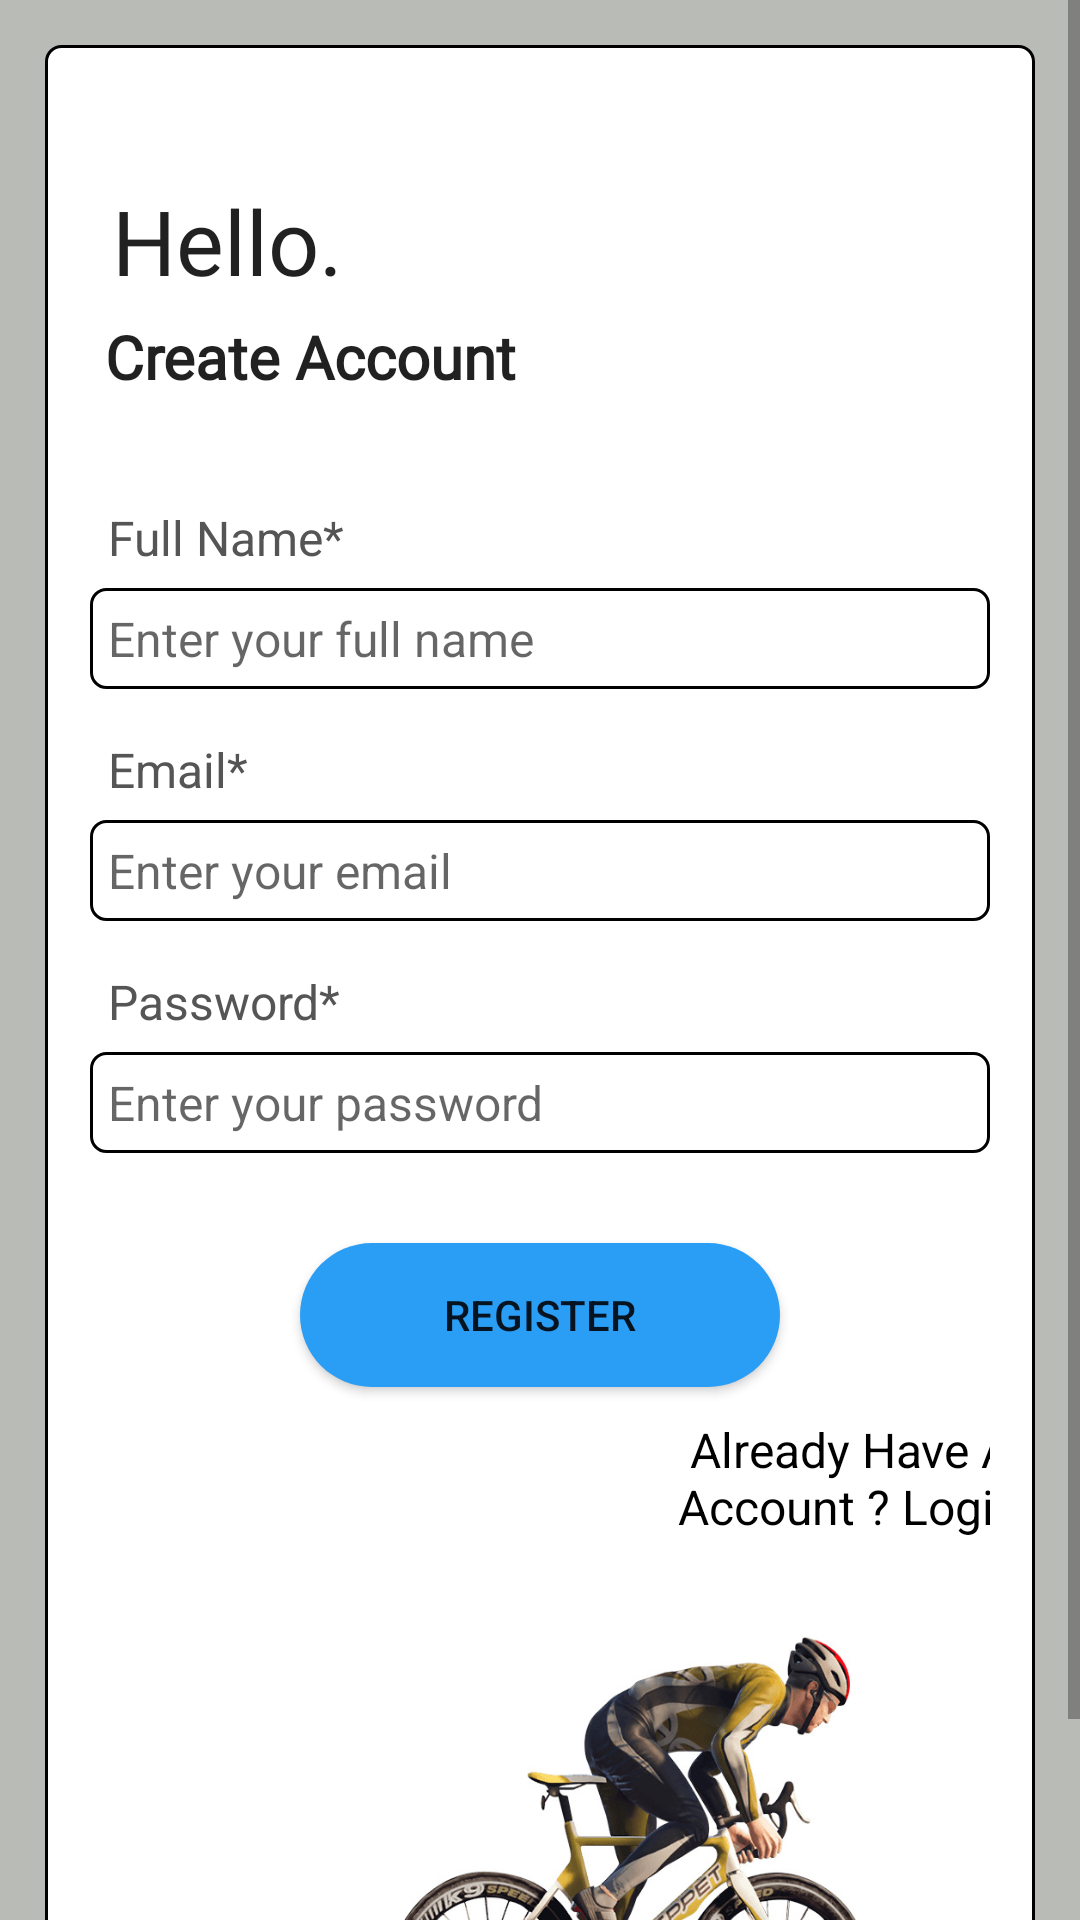

Write the Android layout XML for this screen, with the resource values it uses.
<!-- AndroidManifest.xml: application theme Theme.PatelBike -->
<!-- res/layout/activity_register.xml -->
<?xml version="1.0" encoding="utf-8"?>
<ScrollView xmlns:android="http://schemas.android.com/apk/res/android"
    xmlns:app="http://schemas.android.com/apk/res-auto"
    xmlns:tools="http://schemas.android.com/tools"
    android:layout_width="match_parent"
    android:layout_height="match_parent"
    android:background="@color/light_gray"
    tools:context=".RegisterActivity">


    <RelativeLayout
        android:layout_width="match_parent"
        android:layout_height="wrap_content"
        android:layout_margin="15dp"
        android:background="@drawable/border"
        android:padding="15dp">

        <TextView
            android:id="@+id/login_head"
            android:layout_width="match_parent"
            android:layout_height="wrap_content"
            android:layout_marginTop="30dp"
            android:fontFamily="@font/baloo_chettan"
            android:text=" Hello."
            android:textAppearance="@style/TextAppearance.AppCompat.Headline"
            android:textSize="30sp" />

        <TextView
            android:id="@+id/login_head2"
            android:layout_width="match_parent"
            android:layout_height="wrap_content"
            android:layout_below="@id/login_head"
            android:layout_marginTop="5dp"
            android:fontFamily="@font/comic_neue_light"
            android:text=" Create Account"
            android:textAppearance="@style/TextAppearance.AppCompat.Headline"
            android:textSize="20sp"
            android:textStyle="bold" />

        <TextView
            android:id="@+id/full_name"
            android:layout_width="match_parent"
            android:layout_height="wrap_content"
            android:layout_below="@+id/login_head2"
            android:layout_marginTop="30dp"
            android:padding="6dp"
            android:text="Full Name*"
            android:textColor="#555555"
            android:textSize="16sp" />

        <EditText
            android:id="@+id/editText_register_fullname"
            android:layout_width="match_parent"
            android:layout_height="wrap_content"
            android:layout_below="@+id/full_name"
            android:background="@drawable/border"
            android:hint="Enter your full name"
            android:inputType="textPersonName"
            android:padding="6dp"
            android:textSize="16sp" />


        <TextView
            android:id="@+id/email"
            android:layout_width="match_parent"
            android:layout_height="wrap_content"
            android:layout_below="@+id/editText_register_fullname"
            android:layout_marginTop="10dp"
            android:padding="6dp"
            android:text="Email*"
            android:textColor="#555555"
            android:textSize="16sp" />

        <EditText
            android:id="@+id/editText_register_email"
            android:layout_width="match_parent"
            android:layout_height="wrap_content"
            android:layout_below="@+id/email"
            android:background="@drawable/border"
            android:hint="Enter your email"
            android:inputType="textEmailAddress"
            android:padding="6dp"
            android:textSize="16sp" />

        <TextView
            android:id="@+id/password"
            android:layout_width="match_parent"
            android:layout_height="wrap_content"
            android:layout_below="@id/editText_register_email"
            android:layout_marginTop="10dp"
            android:padding="6dp"
            android:text="Password*"
            android:textColor="#555555"
            android:textSize="16sp" />

        <EditText
            android:id="@+id/editText_register_password"
            android:layout_width="match_parent"
            android:layout_height="wrap_content"
            android:layout_below="@+id/password"
            android:background="@drawable/border"
            android:hint="Enter your password"
            android:inputType="textPassword"
            android:padding="6dp"
            android:textSize="16sp" />

        <TextView
            android:id="@+id/goToLogin"
            android:layout_width="193dp"
            android:layout_height="wrap_content"
            android:layout_below="@+id/button_register"
            android:layout_alignStart="@+id/button_register"
            android:layout_alignEnd="@+id/button_register"
            android:layout_marginStart="126dp"
            android:layout_marginLeft="100dp"
            android:layout_marginTop="10dp"
            android:layout_marginEnd="-107dp"
            android:text=" Already Have An Account ? Login "
            android:textColor="@color/black"
            android:textSize="16sp" />

        <Button
            android:id="@+id/button_register"
            android:layout_width="match_parent"
            android:layout_height="wrap_content"
            android:layout_below="@id/editText_register_password"
            android:layout_marginLeft="70dp"
            android:layout_marginTop="30dp"
            android:layout_marginRight="70dp"
            android:background="@drawable/round_btn"
            android:text="Register" />

        <ImageView
            android:id="@+id/logo"
            android:layout_width="237dp"
            android:layout_height="158dp"
            android:layout_below="@id/goToLogin"
            android:layout_marginLeft="70dp"
            android:layout_marginTop="29dp"
            android:layout_marginRight="10dp"
            android:adjustViewBounds="true"
            android:background="@drawable/man_on_bicycle"
            android:maxWidth="180dp" />


    </RelativeLayout>

</ScrollView>
<!-- resources referenced by this layout -->
<resources>
  <color name="black">#FF000000</color>
  <color name="light_gray">#B9BBB6</color>
  <!-- drawable border (drawable) -->
  <?xml version="1.0" encoding="utf-8"?>
  <shape xmlns:android="http://schemas.android.com/apk/res/android">
  
      
      <solid android:color="#FFFFFF"/>
  
      
      <stroke android:width="1dp"
          android:color="#FF000000"/>
  
      
      <corners android:radius="5dp"/>
  </shape>
  <!-- drawable man_on_bicycle: jpg bitmap (drawable, 102549 bytes) -->
  <!-- drawable round_btn (drawable) -->
  <?xml version="1.0" encoding="utf-8"?>
  <shape xmlns:android="http://schemas.android.com/apk/res/android">
      <solid android:color="#2a9df4"/>
      <corners
          android:topRightRadius="45dp"
          android:topLeftRadius="45dp"
          android:bottomLeftRadius="45dp"
          android:bottomRightRadius="45dp"
          />
  
  </shape>
  <style name="Theme.PatelBike" parent="Theme.MaterialComponents.DayNight.DarkActionBar">
          
          <item name="colorPrimary">@color/purple_500</item>
          <item name="colorPrimaryVariant">@color/purple_700</item>
          <item name="colorOnPrimary">@color/white</item>
          
          <item name="colorSecondary">@color/teal_200</item>
          <item name="colorSecondaryVariant">@color/teal_700</item>
          <item name="colorOnSecondary">@color/black</item>
          
          <item name="android:statusBarColor">?attr/colorPrimaryVariant</item>
          
      </style>
  <color name="purple_500">#754ee4</color>
  <color name="purple_700">#FF3700B3</color>
  <color name="white">#FFFFFFFF</color>
  <color name="teal_200">#FF03DAC5</color>
  <color name="teal_700">#FF018786</color>
</resources>
